pico-8 play session: hold → + tap 🅾, after a click and taps of 🅾, ❎, 🅾+❎, 🅾 in the second before t = 0

[t = 1 s] hold → ~1s, tap 🅾 ~2×
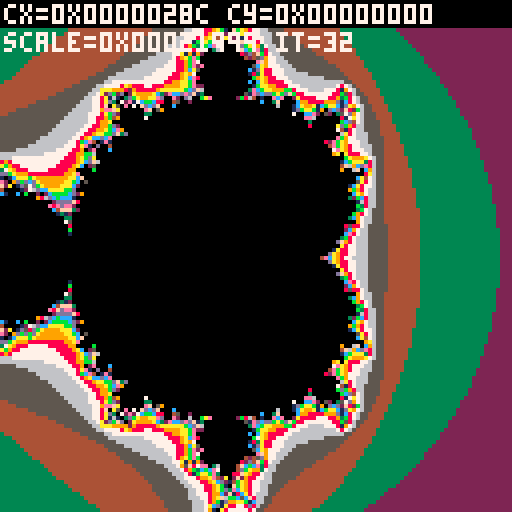
[t = 2 s] hold → ~2s, tap 🅾 ~4×
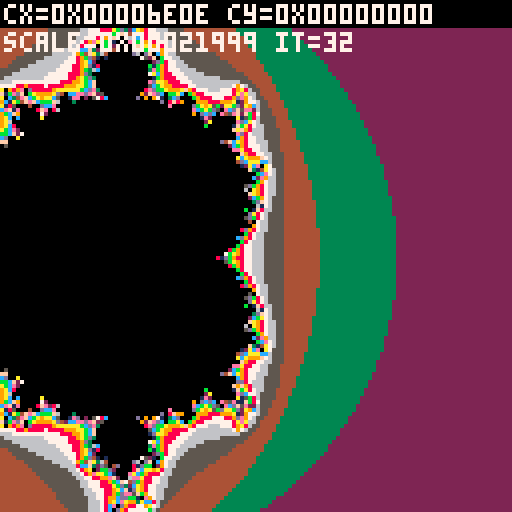
[t = 4 s] hold → ~4s, tap 🅾 ~7×
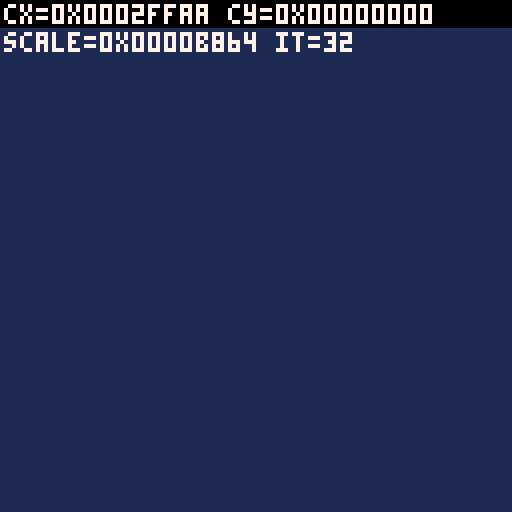
[t = 6 s] hold → ~6s, tap 🅾 ~10×
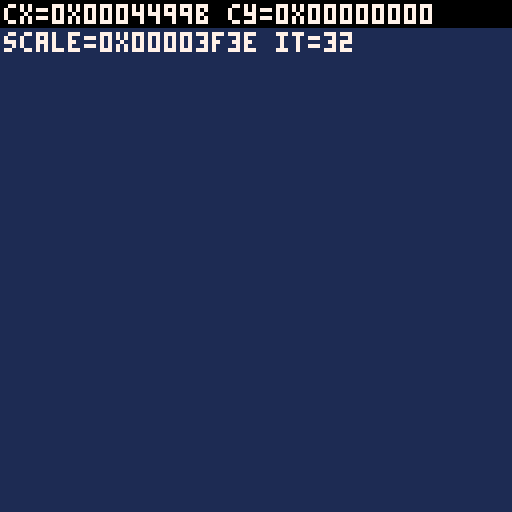
[t = 8 s] hold → ~8s, tap 🅾 ~14×
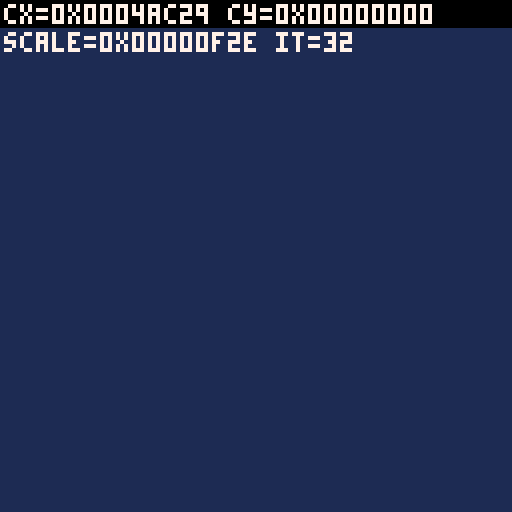

pico-8 cartridge
version 43
__lua__
-- yet another pico-8 mandelbrot viewer

function _init()
  cx, cy = -0.5, 0       -- center
  scale = 3              -- view width in complex plane
  maxit = 32             -- iterations
end

function draw_mandelbrot()
  cls()
  local w,h = 128,128
  for y=0,h-1 do
    local im = cy + (y/h-0.5)*scale
    for x=0,w-1 do
      local re = cx + (x/w-0.5)*scale
      local zr, zi = 0, 0
      local it = 0
      while it < maxit do
        local zr2 = zr*zr - zi*zi + re
        local zi2 = 2*zr*zi + im
        zr, zi = zr2, zi2
        if zr*zr + zi*zi > 4 then break end
        it += 1
      end
      -- simple palette mapping
      local c = (it == maxit) and 0 or (1 + (it % 15))
      pset(x,y,c)
    end
  end
end

function _update()
  -- controls: pan
  local step = 0.1*scale
  if btn(0) then cx -= step end -- left
  if btn(1) then cx += step end -- right
  if btn(2) then cy -= step end -- up
  if btn(3) then cy += step end -- down

  -- zoom in (o) and out (x)
  if btnp(4) then scale *= 0.7 end
  if btnp(5) then scale /= 0.7 end

  -- adjust iterations with hold o+up/down
  if btn(4) and btnp(2) then maxit = min(200, maxit+8) end
  if btn(4) and btnp(3) then maxit = max(8, maxit-8) end
end

function _draw()
  draw_mandelbrot()
  -- hud
  rectfill(0,0,127,6,0)
  print("cx="..tostr(cx,3).." cy="..tostr(cy,3),1,1,7)
  print("scale="..tostr(scale,3).." it="..maxit,1,8,7)
end
__gfx__
00000000000000000000000000000000000000000000000000000000000000000000000000000000000000000000000000000000000000000000000000000000
00000000909000000000000000000000000000000000000000000000000000000000000000000000000000000000000000000000000000000000000000000000
00700700090000000000000000000000000000000000000000000000000000000000000000000000000000000000000000000000000000000000000000000000
00077000909000000000000000000000000000000000000000000000000000000000000000000000000000000000000000000000000000000000000000000000
00077000000000000000000000000000000000000000000000000000000000000000000000000000000000000000000000000000000000000000000000000000
00700700000000000000000000000000000000000000000000000000000000000000000000000000000000000000000000000000000000000000000000000000
